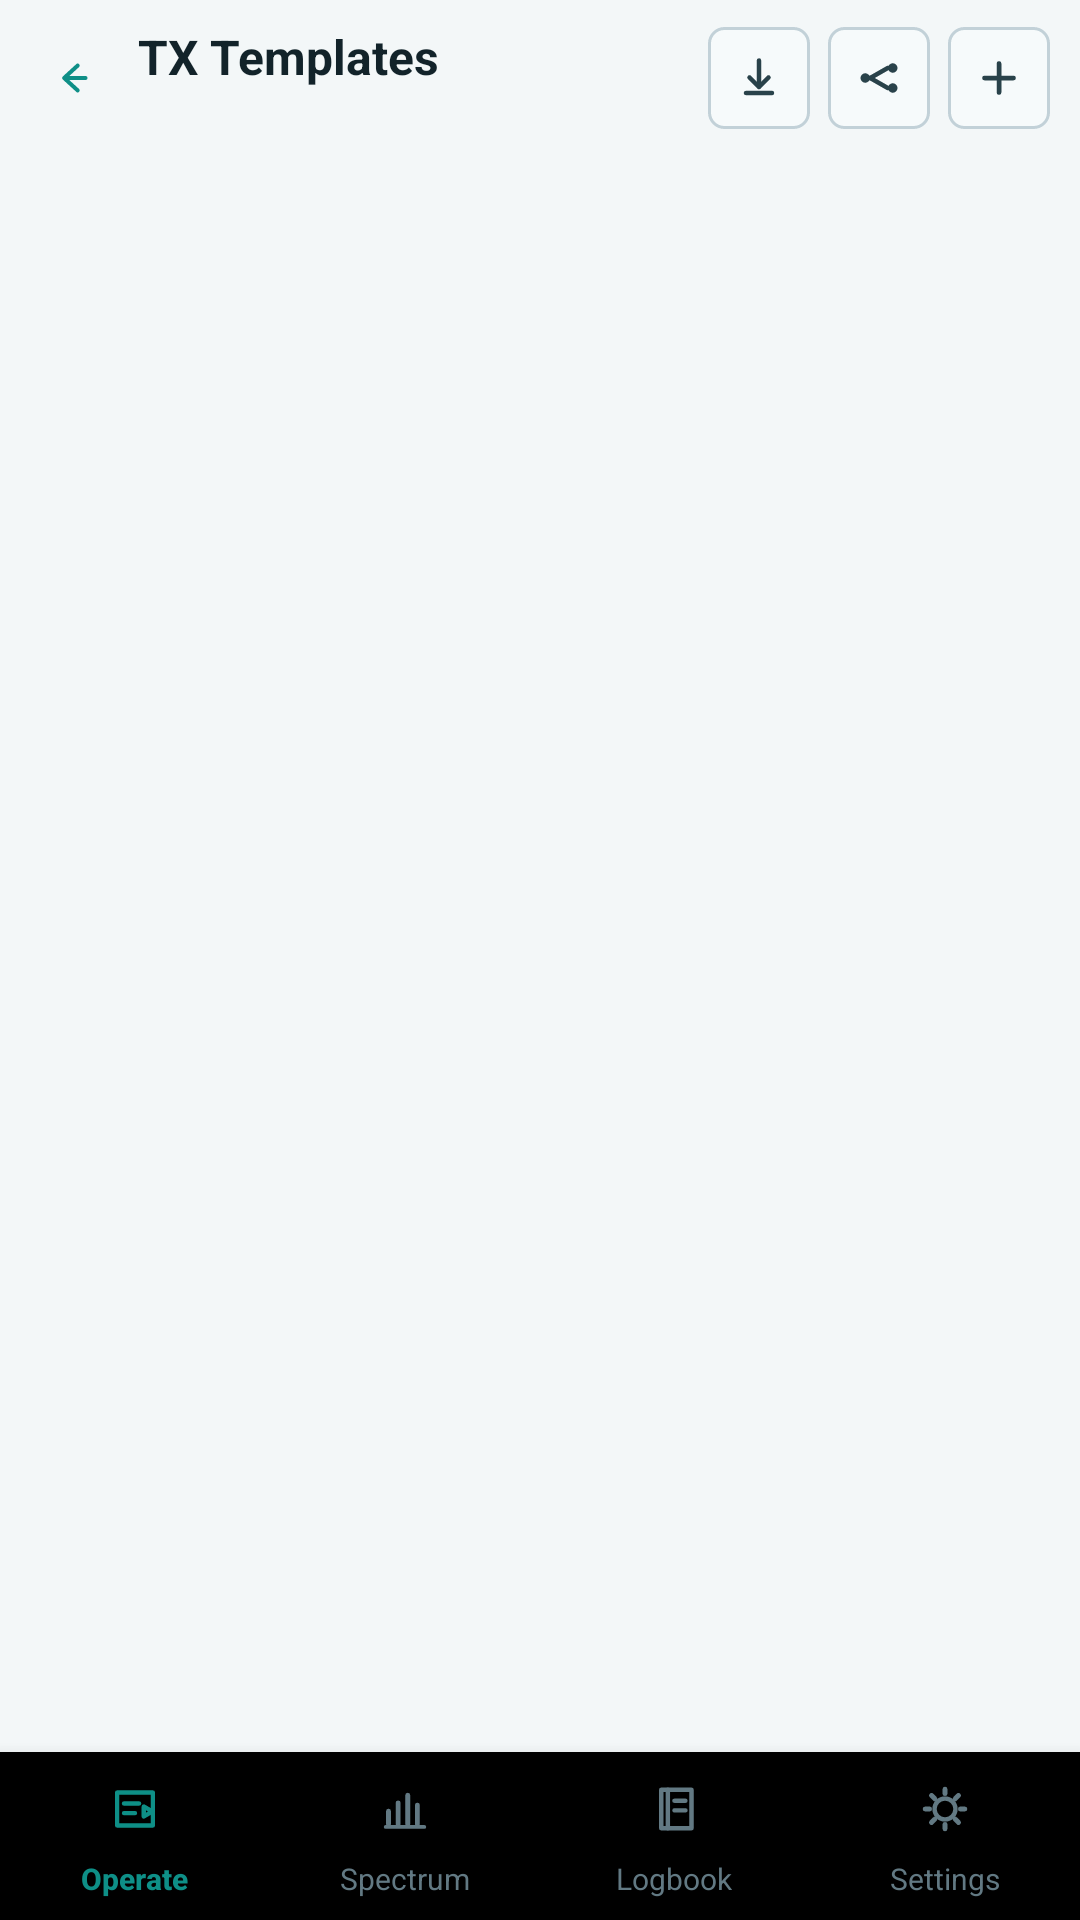

Android layout source for this screen:
<!-- AndroidManifest.xml: application theme Theme.CWCN -->
<!-- res/layout/activity_tx_template_list.xml -->
<?xml version="1.0" encoding="utf-8"?>
<LinearLayout xmlns:android="http://schemas.android.com/apk/res/android"
    xmlns:app="http://schemas.android.com/apk/res-auto"
    android:layout_width="match_parent"
    android:layout_height="match_parent"
    android:background="@color/cwcn_screen_background"
    android:orientation="vertical">

    <LinearLayout
        android:layout_width="match_parent"
        android:layout_height="wrap_content"
        android:gravity="center_vertical"
        android:orientation="horizontal"
        android:paddingStart="10dp"
        android:paddingTop="8dp"
        android:paddingEnd="10dp"
        android:paddingBottom="6dp">

        <ImageButton
            android:id="@+id/backButton"
            android:layout_width="28dp"
            android:layout_height="28dp"
            android:background="@android:color/transparent"
            android:contentDescription="@string/tx_template_back"
            android:padding="5dp"
            android:scaleType="centerInside"
            android:src="@drawable/ic_ui_back"
            android:tint="@color/cwcn_accent" />

        <LinearLayout
            android:layout_width="0dp"
            android:layout_height="wrap_content"
            android:layout_marginStart="8dp"
            android:layout_weight="1"
            android:orientation="vertical">

            <TextView
                android:id="@+id/titleText"
                android:layout_width="match_parent"
                android:layout_height="wrap_content"
                android:text="@string/tx_template_list_title"
                android:textColor="@color/cwcn_title"
                android:textSize="16sp"
                android:textStyle="bold" />

            <TextView
                android:id="@+id/subtitleText"
                android:layout_width="match_parent"
                android:layout_height="wrap_content"
                android:layout_marginTop="1dp"
                android:ellipsize="end"
                android:maxLines="1"
                android:textColor="@color/cwcn_subtitle"
                android:textSize="10sp" />
        </LinearLayout>

        <ImageButton
            android:id="@+id/importButton"
            android:layout_width="34dp"
            android:layout_height="34dp"
            android:layout_marginEnd="6dp"
            android:background="@drawable/logbook_toolbar_button_background"
            android:contentDescription="@string/tx_template_list_import"
            android:padding="7dp"
            android:scaleType="centerInside"
            android:src="@drawable/ic_ui_download"
            android:tint="@color/cwcn_body" />

        <ImageButton
            android:id="@+id/exportButton"
            android:layout_width="34dp"
            android:layout_height="34dp"
            android:layout_marginEnd="6dp"
            android:background="@drawable/logbook_toolbar_button_background"
            android:contentDescription="@string/tx_template_list_export"
            android:padding="7dp"
            android:scaleType="centerInside"
            android:src="@drawable/ic_ui_share"
            android:tint="@color/cwcn_body" />

        <ImageButton
            android:id="@+id/newButton"
            android:layout_width="34dp"
            android:layout_height="34dp"
            android:background="@drawable/logbook_toolbar_button_background"
            android:contentDescription="@string/tx_template_list_new"
            android:padding="7dp"
            android:scaleType="centerInside"
            android:src="@drawable/ic_ui_add"
            android:tint="@color/cwcn_body" />
    </LinearLayout>

    <TextView
        android:id="@+id/summaryText"
        android:layout_width="match_parent"
        android:layout_height="wrap_content"
        android:paddingStart="10dp"
        android:paddingEnd="10dp"
        android:textColor="@color/cwcn_body"
        android:textSize="11sp" />

    <TextView
        android:id="@+id/statusText"
        android:layout_width="match_parent"
        android:layout_height="wrap_content"
        android:paddingStart="10dp"
        android:paddingTop="4dp"
        android:paddingEnd="10dp"
        android:paddingBottom="2dp"
        android:textColor="@color/cwcn_subtitle"
        android:textSize="10sp"
        android:visibility="gone" />

    <FrameLayout
        android:layout_width="match_parent"
        android:layout_height="0dp"
        android:layout_weight="1">

        <androidx.recyclerview.widget.RecyclerView
            android:id="@+id/templateRecyclerView"
            android:layout_width="match_parent"
            android:layout_height="match_parent"
            android:clipToPadding="false"
            android:paddingStart="5dp"
            android:paddingTop="4dp"
            android:paddingEnd="5dp"
            android:paddingBottom="8dp" />

        <TextView
            android:id="@+id/emptyStateText"
            android:layout_width="wrap_content"
            android:layout_height="wrap_content"
            android:layout_gravity="center"
            android:gravity="center"
            android:text="@string/tx_template_list_empty"
            android:textColor="@color/cwcn_subtitle"
            android:textSize="12sp"
            android:visibility="gone" />
    </FrameLayout>

    <com.google.android.material.bottomnavigation.BottomNavigationView
        android:id="@+id/bottomNavView"
        android:layout_width="match_parent"
        android:layout_height="wrap_content"
        android:layout_marginTop="4dp"
        android:background="@drawable/formal_bottom_nav_background"
        android:paddingTop="0dp"
        android:paddingBottom="0dp"
        app:itemBackground="@drawable/formal_bottom_nav_item_background"
        app:itemIconSize="22dp"
        app:itemIconTint="@color/formal_bottom_nav_item_colors"
        app:itemRippleColor="@android:color/transparent"
        app:itemTextAppearanceActive="@style/TextAppearance.CWCN.BottomNav.Active"
        app:itemTextAppearanceInactive="@style/TextAppearance.CWCN.BottomNav.Inactive"
        app:itemTextColor="@color/formal_bottom_nav_item_colors"
        app:labelVisibilityMode="labeled"
        app:menu="@menu/formal_bottom_nav_menu" />

</LinearLayout>
<!-- resources referenced by this layout -->
<resources>
  <color name="cwcn_accent">#0E8F87</color>
  <color name="cwcn_body">#29424A</color>
  <color name="cwcn_screen_background">#F3F7F8</color>
  <color name="cwcn_subtitle">#627983</color>
  <color name="cwcn_title">#12232A</color>
  <!-- drawable ic_ui_add (drawable) -->
  <?xml version="1.0" encoding="utf-8"?>
  <vector xmlns:android="http://schemas.android.com/apk/res/android"
      android:width="24dp"
      android:height="24dp"
      android:viewportWidth="24"
      android:viewportHeight="24">
      <path
          android:fillColor="@android:color/transparent"
          android:pathData="M12,6.2 V17.8"
          android:strokeColor="#FFFFFFFF"
          android:strokeLineCap="round"
          android:strokeWidth="1.9" />
      <path
          android:fillColor="@android:color/transparent"
          android:pathData="M6.2,12 H17.8"
          android:strokeColor="#FFFFFFFF"
          android:strokeLineCap="round"
          android:strokeWidth="1.9" />
  </vector>
  <!-- drawable ic_ui_back (drawable) -->
  <?xml version="1.0" encoding="utf-8"?>
  <vector xmlns:android="http://schemas.android.com/apk/res/android"
      android:width="24dp"
      android:height="24dp"
      android:viewportWidth="24"
      android:viewportHeight="24">
      <path
          android:fillColor="@android:color/transparent"
          android:pathData="M14.5,6.5 L8.5,12 L14.5,17.5"
          android:strokeColor="#FFFFFFFF"
          android:strokeLineCap="round"
          android:strokeLineJoin="round"
          android:strokeWidth="1.8" />
      <path
          android:fillColor="@android:color/transparent"
          android:pathData="M9,12 H18"
          android:strokeColor="#FFFFFFFF"
          android:strokeLineCap="round"
          android:strokeWidth="1.8" />
  </vector>
  <string name="tx_template_back">Back</string>
  <string name="tx_template_list_empty">No templates yet</string>
  <string name="tx_template_list_export">Export template package</string>
  <string name="tx_template_list_import">Import template package</string>
  <string name="tx_template_list_new">Create new template</string>
  <string name="tx_template_list_title">TX Templates</string>
  <style name="TextAppearance.CWCN.BottomNav.Active" parent="TextAppearance.AppCompat.Caption">
          <item name="android:textSize">10sp</item>
          <item name="android:fontFamily">sans-serif-medium</item>
      </style>
  <style name="TextAppearance.CWCN.BottomNav.Inactive" parent="TextAppearance.AppCompat.Caption">
          <item name="android:textSize">10sp</item>
          <item name="android:fontFamily">sans-serif</item>
      </style>
  <style name="Theme.CWCN" parent="Theme.MaterialComponents.DayNight.NoActionBar">
          <item name="colorPrimary">@color/cwcn_primary</item>
          <item name="colorPrimaryVariant">@color/cwcn_primary_variant</item>
          <item name="colorSecondary">@color/cwcn_secondary</item>
          <item name="colorSecondaryVariant">@color/cwcn_secondary_variant</item>
          <item name="android:statusBarColor">@android:color/transparent</item>
          <item name="android:navigationBarColor">@color/cwcn_screen_background</item>
          <item name="android:windowBackground">@color/cwcn_screen_background</item>
          <item name="android:windowLightStatusBar" tools:targetApi="m">true</item>
          <item name="android:windowLightNavigationBar" tools:targetApi="o_mr1">true</item>
      </style>
  <color name="cwcn_soft_button_active_fill">#DDEDEF</color>
  <color name="cwcn_soft_button_active_stroke">#3A9890</color>
  <color name="cwcn_soft_button_fill">#F6FAFB</color>
  <color name="cwcn_soft_button_stroke">#C2D1D8</color>
  <color name="cwcn_primary">#0F5965</color>
  <color name="cwcn_primary_variant">#0A414A</color>
  <color name="cwcn_secondary">#D7A93A</color>
  <color name="cwcn_secondary_variant">#A97214</color>
</resources>
